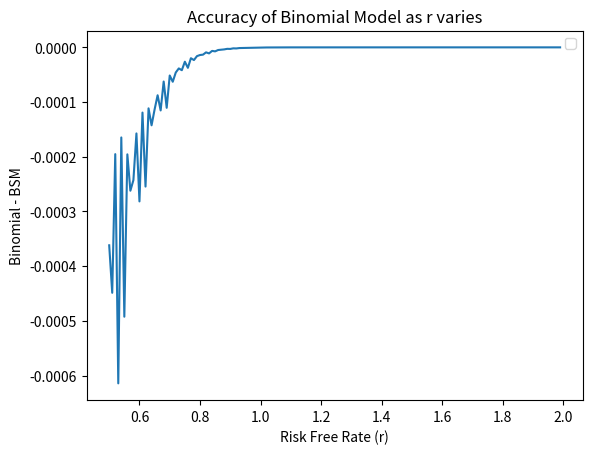

Python code for this plot:
import numpy as np
import matplotlib.pyplot as plt
from scipy.stats import norm

def black_scholes_call(S,E,r,sigma,t,T):

    d1 = (np.log(S/E)+ (r+0.5*sigma**2)*(T-t))/(sigma*np.sqrt(T-t))
    d2 = (np.log(S/E)+ (r-0.5*sigma**2)*(T-t))/(sigma*np.sqrt(T-t))

    return S*norm.cdf(d1) - E*(np.exp(-r*(T-t)))*norm.cdf(d2)

def binomial_tree_european_fast(Strike,S_0,u,d,p,r,delta_t,N):

    discount = np.exp(-r*delta_t)

    #Directly obtaining final asset prices
    asset_prices = S_0*u**(np.arange(N,-1,-1))*d**(np.arange(0,N+1))

    #Valuing option at each final price
    option_prices = np.maximum( asset_prices - Strike , np.zeros(N+1))

    #Getting Present Values of option prices by walking backwards through tree and discounting
    for i in range(N,0,-1):
        option_prices = discount*(p*(option_prices[1:i+1]) + (1-p)*(option_prices[0:i]))


    return option_prices[0]


S_0 = 105

N = 300
p = 1/2
Strike = 110
r = 0.1
delta_t = 1/N
sigma = 0.2

accuracy = []
r = [x/100 for x in range(50,200)]

for value in r:
    u = np.exp(value*delta_t)*(1 + np.sqrt(np.exp((sigma**2)*delta_t)-1))
    d = np.exp(value*delta_t)*(1 - np.sqrt(np.exp((sigma**2)*delta_t)-1))

    binomial_value= (binomial_tree_european_fast(Strike,S_0,u,d,p,value,delta_t,N))
    black_scholes_value = (black_scholes_call(S_0,Strike,value,sigma,0,1))

    accuracy.append(binomial_value - black_scholes_value)

plt.title("Accuracy of Binomial Model as r varies")
plt.plot(r, accuracy)
plt.xlabel("Risk Free Rate (r)")
plt.ylabel("Binomial - BSM")
plt.legend()
plt.show()